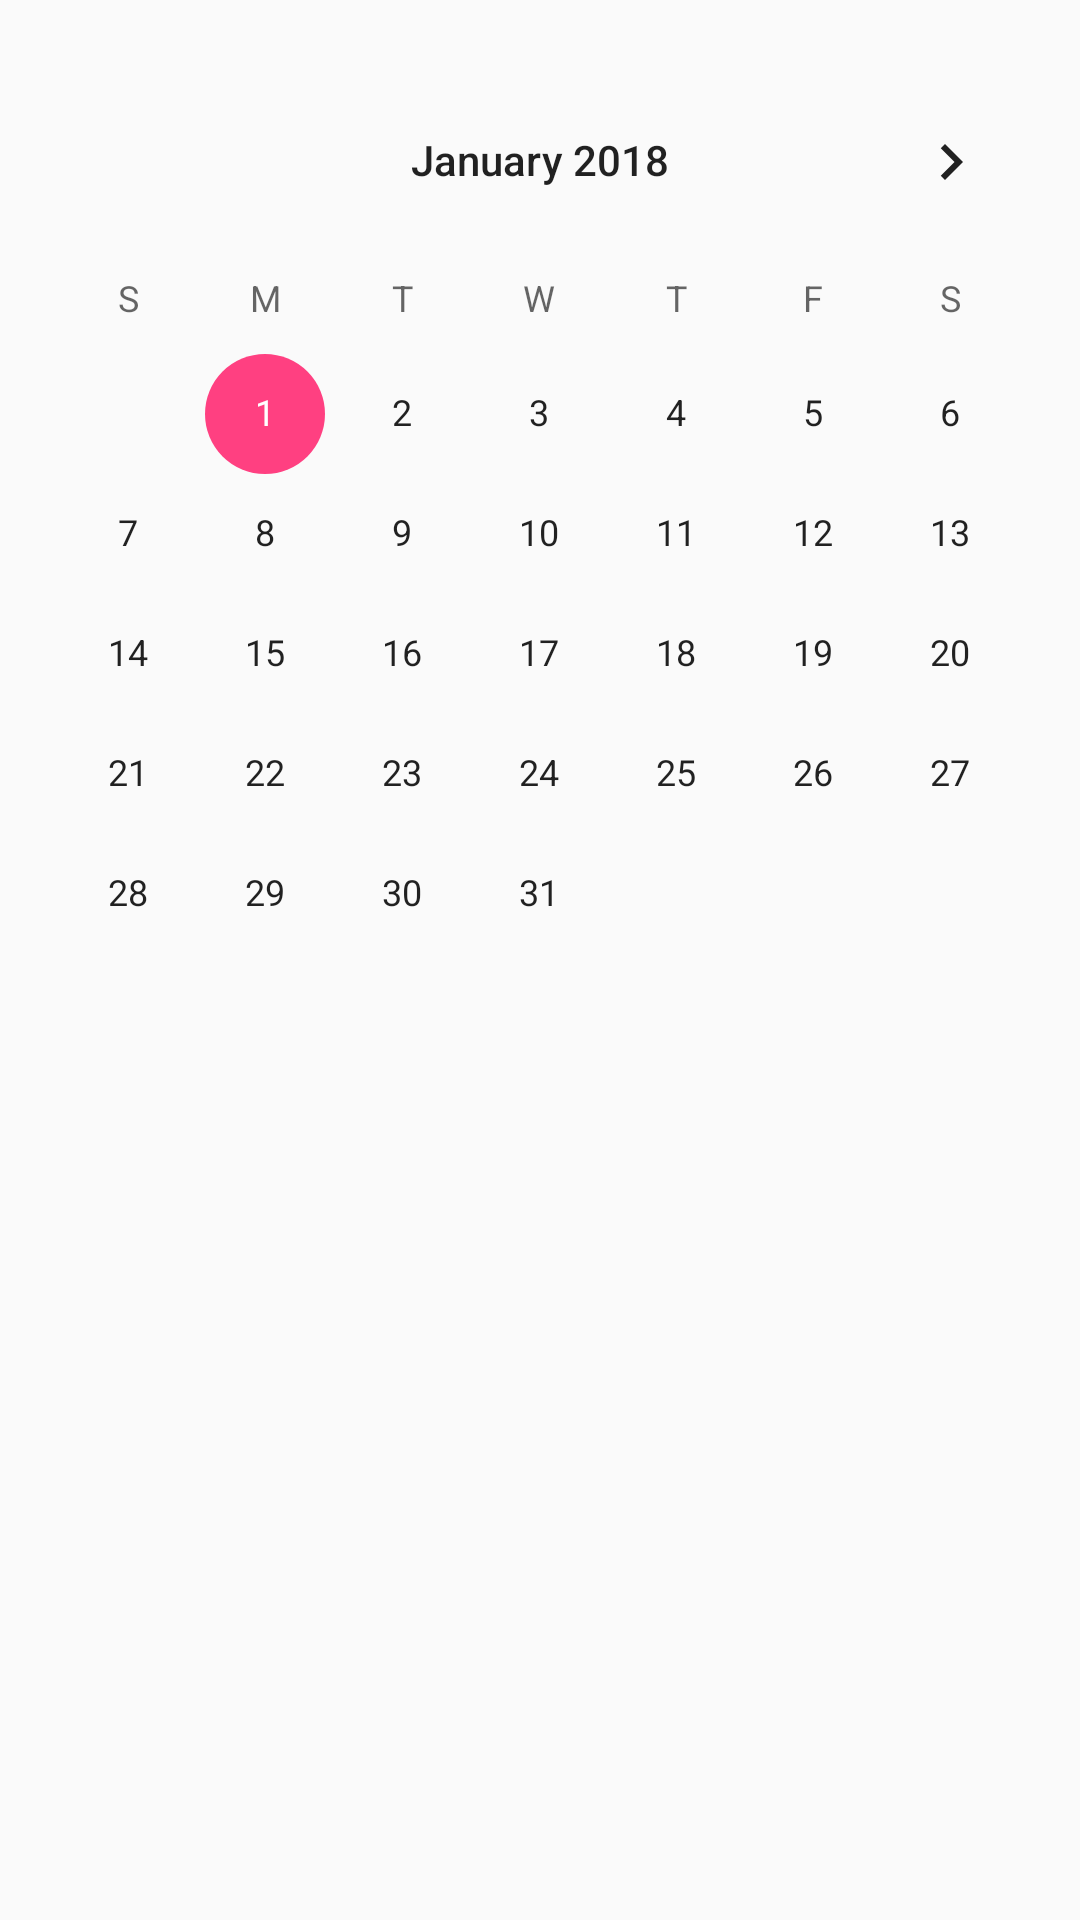

Layout XML and referenced resources for this Android screen:
<!-- AndroidManifest.xml: application theme AppTheme -->
<!-- res/layout/activity_calender.xml -->
<?xml version="1.0" encoding="utf-8"?>
<LinearLayout
    xmlns:android="http://schemas.android.com/apk/res/android"
    xmlns:tools="http://schemas.android.com/tools"
    android:layout_width="match_parent"
    android:layout_height="match_parent"
    android:orientation="vertical">

    <LinearLayout
        android:paddingTop="20dp"
        android:layout_width="match_parent"
        android:layout_height="wrap_content"
        android:orientation="vertical"
        android:weightSum="1">


        <CalendarView
            android:id="@+id/calendar"
            android:layout_width="match_parent"
            android:layout_height="450dp"
            android:maxDate="12/31/2038"
            android:minDate="01/01/2018">
        </CalendarView>
    </LinearLayout>

</LinearLayout>
<!-- resources referenced by this layout -->
<resources>
  <style name="AppTheme" parent="Theme.AppCompat.Light.NoActionBar">
          
          <item name="colorPrimary">@color/colorPrimary</item>
          <item name="colorPrimaryDark">@color/colorPrimaryDark</item>
          <item name="colorAccent">@color/colorAccent</item>
      </style>
  <color name="colorPrimary">#3F51B5</color>
  <color name="colorPrimaryDark">#303F9F</color>
  <color name="colorAccent">#FF4081</color>
</resources>
